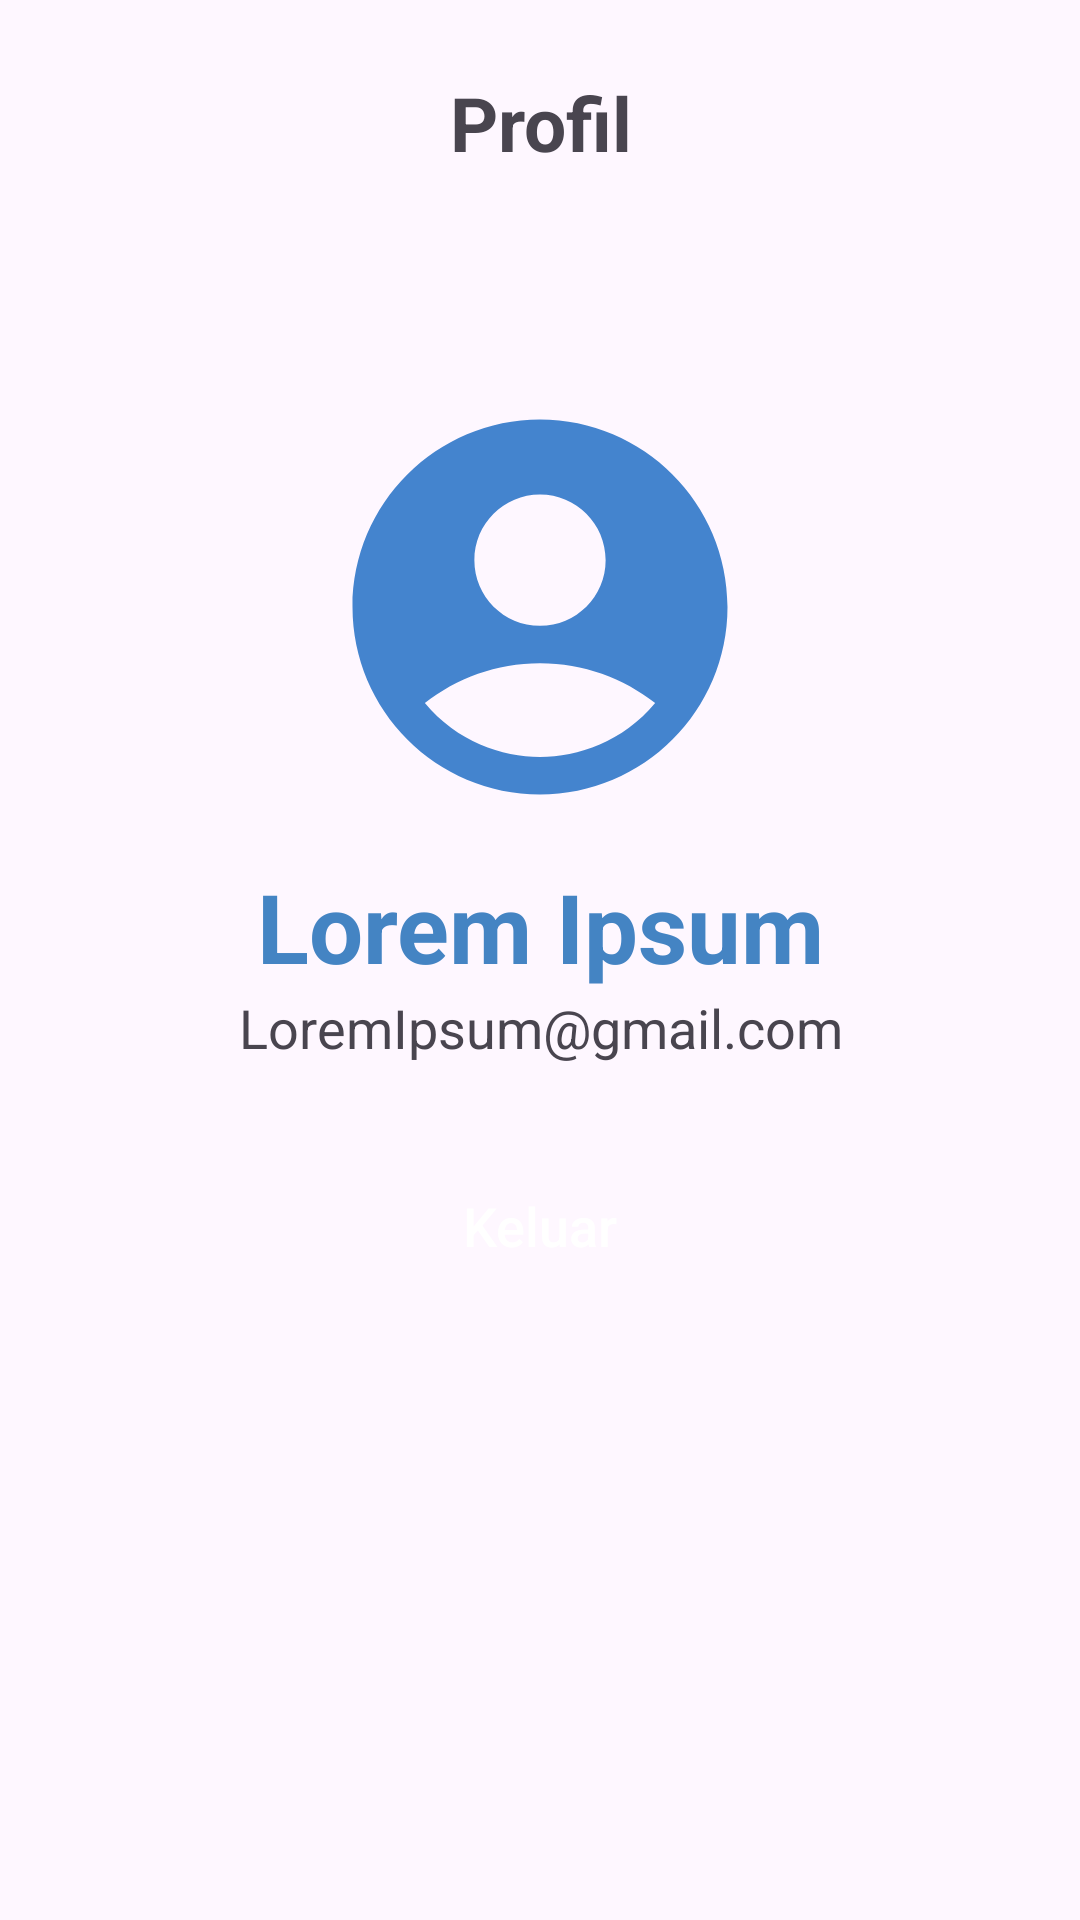

Produce the Android XML layout that renders to this screen, including the resource entries it uses.
<!-- AndroidManifest.xml: application theme Theme.TeChar -->
<!-- res/layout/fragment_profil.xml -->
<?xml version="1.0" encoding="utf-8"?>
<FrameLayout xmlns:android="http://schemas.android.com/apk/res/android"
    xmlns:tools="http://schemas.android.com/tools"
    android:layout_width="match_parent"
    android:layout_height="match_parent"
    tools:context=".fragment.ProfilFragment">

    <TextView
        android:layout_width="match_parent"
        android:layout_height="wrap_content"
        android:layout_margin="24dp"
        android:text="Profil"
        android:textStyle="bold"
        android:textSize="25sp"
        android:textAlignment="center"/>

    <LinearLayout
        android:layout_width="match_parent"
        android:layout_marginTop="-24dp"
        android:padding="24dp"
        android:layout_marginBottom="56dp"
        android:orientation="vertical"
        android:gravity="center|center_vertical"
        android:layout_height="match_parent">

        <ImageView
            android:layout_width="150dp"
            android:layout_height="150dp"
            android:src="@drawable/baseline_account_circle_24"
            />

        <TextView
            android:id="@+id/tv_nama"
            android:layout_width="match_parent"
            android:layout_height="wrap_content"
            android:text="Lorem Ipsum"
            android:layout_marginTop="10dp"
            android:textSize="32sp"
            android:textStyle="bold"
            android:textColor="@color/blue"
            android:textAlignment="center"
            />

        <TextView
            android:id="@+id/tv_email"
            android:layout_width="match_parent"
            android:layout_height="wrap_content"
            android:text="LoremIpsum@gmail.com"
            android:textSize="18sp"
            android:textAlignment="center"
            />

        <Button
            android:id="@+id/btn_keluar"
            android:layout_width="match_parent"
            android:layout_height="wrap_content"
            android:text="Keluar"
            android:background="@drawable/button_costum"
            android:layout_marginTop="30dp"
            android:textColor="@color/white"
            android:textSize="18sp"
            android:textAllCaps="false"
            />
    </LinearLayout>

</FrameLayout>
<!-- resources referenced by this layout -->
<resources>
  <color name="blue">#4484C3</color>
  <color name="white">#FFFFFFFF</color>
  <!-- drawable baseline_account_circle_24 (drawable) -->
  <vector android:height="24dp" android:tint="#4484CE"
      android:viewportHeight="24" android:viewportWidth="24"
      android:width="24dp" xmlns:android="http://schemas.android.com/apk/res/android">
      <path android:fillColor="@android:color/white" android:pathData="M12,2C6.48,2 2,6.48 2,12s4.48,10 10,10s10,-4.48 10,-10S17.52,2 12,2zM12,6c1.93,0 3.5,1.57 3.5,3.5S13.93,13 12,13s-3.5,-1.57 -3.5,-3.5S10.07,6 12,6zM12,20c-2.03,0 -4.43,-0.82 -6.14,-2.88C7.55,15.8 9.68,15 12,15s4.45,0.8 6.14,2.12C16.43,19.18 14.03,20 12,20z"/>
  </vector>
  <style name="Theme.TeChar" parent="Base.Theme.TeChar" />
  <style name="Base.Theme.TeChar" parent="Theme.Material3.Light.NoActionBar">
          
          <item name="colorPrimary">#4484CE</item>
          <item name="android:forceDarkAllowed" tools:targetApi="q">false</item>
          <item name="colorPrimaryVariant">@color/blue</item>
          <item name="android:statusBarColor">@color/blue</item>
      </style>
</resources>
